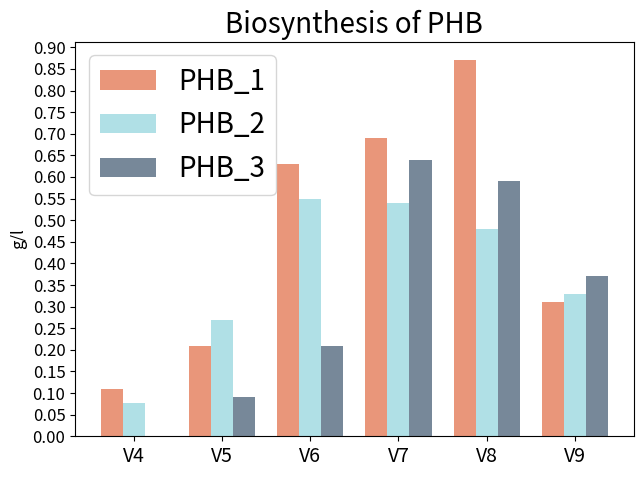

The script that saved this image:
import matplotlib.pyplot as plt
import numpy as np
PHB_1 = [0.11, 0.21, 0.63, 0.69, 0.87, 0.31]
PHB_2 = [0.078, 0.27, 0.55, 0.54, 0.48, 0.33]
PHB_3 = [0, 0.09, 0.21, 0.64, 0.59, 0.37]
labels = ["V4", "V5", "V6", "V7", "V8", "V9"] 
x = np.arange(len(labels))  # the label locations
width = 0.25  # the width of the bars
fig, ax = plt.subplots()
rects1 = ax.bar(x - width, PHB_1, width, color = "darksalmon", label='PHB_1')
rects2 = ax.bar(x, PHB_2, width, color = "powderblue", label='PHB_2')
rects3 = ax.bar(x + width, PHB_3, width, label='PHB_3', color = "lightslategrey")
ax.set_ylabel('g/l', fontsize = 12)
ax.set_title('Biosynthesis of PHB', fontsize = 20)
ax.set_xticks(x)
ax.set_xticklabels(labels)
ax.legend(loc = 2, fontsize = 20)
fig.tight_layout()
plt.xticks(size = 14)
plt.yticks(size = 12)
plt.yticks(np.arange(0, 0.95, 0.05))
plt.show()

